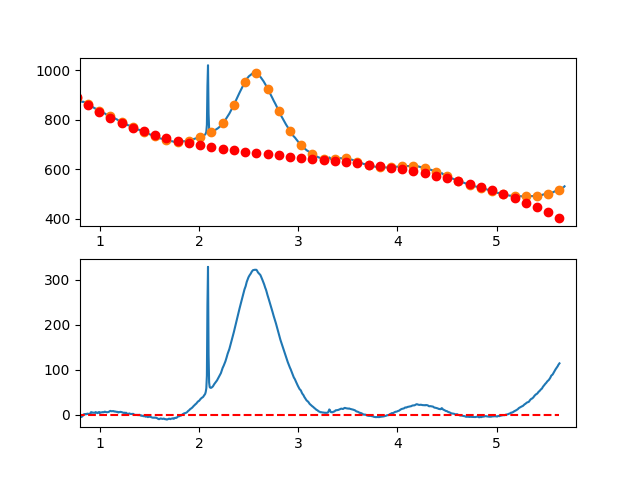

Source data for this figure (header and first rows):
7.660095065371018697e-01, -7.056587854409372085e+00
7.716692588143090337e-01, -5.934529539551590460e+00
7.773290110915161977e-01, -6.023958872370712925e+00
7.829887633687233617e-01, -6.986672784664733626e+00
7.886485156459305257e-01, -4.040468208230663549e+00
7.943082679231376897e-01, -4.033142074866759685e+00
7.999680202003448537e-01, -3.715491316370048480e+00
8.056277724775520177e-01, -4.985312864538059330e+00
8.112875247547591817e-01, -3.148403651168564465e+00
8.169472770319663457e-01, -4.368560608059283368e+00
8.226070293091735097e-01, -3.512580667007455304e+00
8.282667815863807848e-01, -2.062260759810214950e+00
8.339265338635878377e-01, 1.726021817338505571e-01
8.395862861407951128e-01, 1.238211225827967610e+00
8.452460384180022768e-01, 1.883769440674541329e+00
8.509057906952094408e-01, 1.274479894475575747e+00
8.565655429724164938e-01, 1.033545655434295441e+00
8.622252952496237688e-01, 2.086169791752467972e+00
8.678850475268309328e-01, 1.509555371632927745e+00
8.735447998040380968e-01, 2.648905463277969830e+00
8.792045520812451498e-01, 2.058423134889835637e+00
8.848643043584524248e-01, 2.314311454671724277e+00
8.905240566356595888e-01, 1.466773490825062254e+00
8.961838089128667528e-01, 8.340123115532378506e-01
9.018435611900738058e-01, 1.838230985058203260e+00
9.075033134672810808e-01, 5.468632579542600070e+00
9.131630657444882448e-01, 5.948420163208652411e+00
9.188228180216954089e-01, 5.082796804259487544e+00
9.244825702989024618e-01, 5.319965570896670215e+00
9.301423225761097369e-01, 4.541129531323008450e+00
9.358020748533169009e-01, 4.796491753741179309e+00
9.414618271305239539e-01, 4.693255306353421474e+00
9.471215794077312289e-01, 4.366623257362221011e+00
9.527813316849383929e-01, 4.568798674970025786e+00
9.584410839621455569e-01, 6.171984627379515587e+00
9.641008362393528319e-01, 5.333384182793110995e+00
9.697605885165598849e-01, 4.332200409412735098e+00
9.754203407937670489e-01, 3.791636375441385098e+00
9.810800930709743239e-01, 4.975895149081338786e+00
9.867398453481812659e-01, 5.815179798535268674e+00
9.923995976253885409e-01, 6.077693392005016904e+00
9.980593499025957049e-01, 3.831623524192309560e+00
1.003719102179802869e+00, 4.816095895792727788e+00
1.009378854457010144e+00, 5.444220734000396078e+00
1.015038606734217197e+00, 5.429108266009848194e+00
1.020698359011424472e+00, 5.393868719014903945e+00
1.026358111288631525e+00, 6.023612320210077087e+00
1.032017863565838578e+00, 5.790449296789688560e+00
1.037677615843045853e+00, 5.737489875947858309e+00
1.043337368120253128e+00, 6.241844284879221050e+00
1.048997120397460181e+00, 7.086622750777905821e+00
1.054656872674667456e+00, 6.685935500837899781e+00
1.060316624951874509e+00, 6.277892762253827641e+00
1.065976377229081784e+00, 5.897604762219884833e+00
1.071636129506288837e+00, 5.635181727930444140e+00
1.077295881783495890e+00, 5.876733886579472710e+00
1.082955634060703165e+00, 6.036371465361867195e+00
1.088615386337910440e+00, 6.401204691470979924e+00
1.094275138615117493e+00, 7.181343792101756662e+00
1.099934890892324768e+00, 7.795898994448634767e+00
1.105594643169532043e+00, 8.836980525705257605e+00
... 809 more rows
